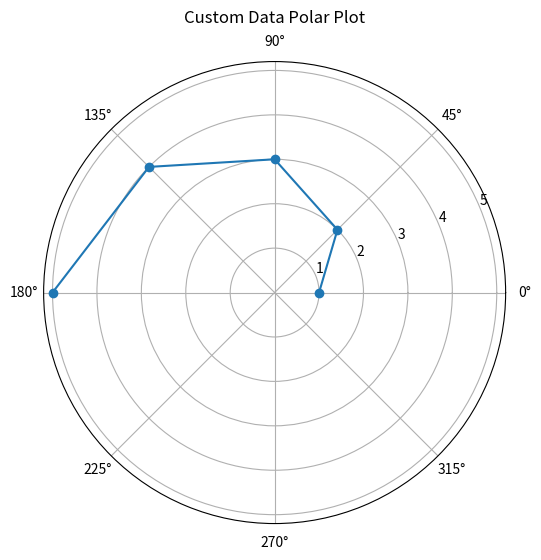

Reproduce this figure in Python.
import matplotlib.pyplot as plt
import numpy as np

# 임의의 데이터
theta = np.array([0, np.pi/4, np.pi/2, 3*np.pi/4, np.pi])  # 각도 데이터
r = np.array([1, 2, 3, 4, 5])                              # 반경 데이터

# Polar plot 생성
plt.figure(figsize=(6, 6))
ax = plt.subplot(111, polar=True)
ax.plot(theta, r, marker='o')

# 플롯 설정
ax.set_title("Custom Data Polar Plot", va='bottom')
plt.show()